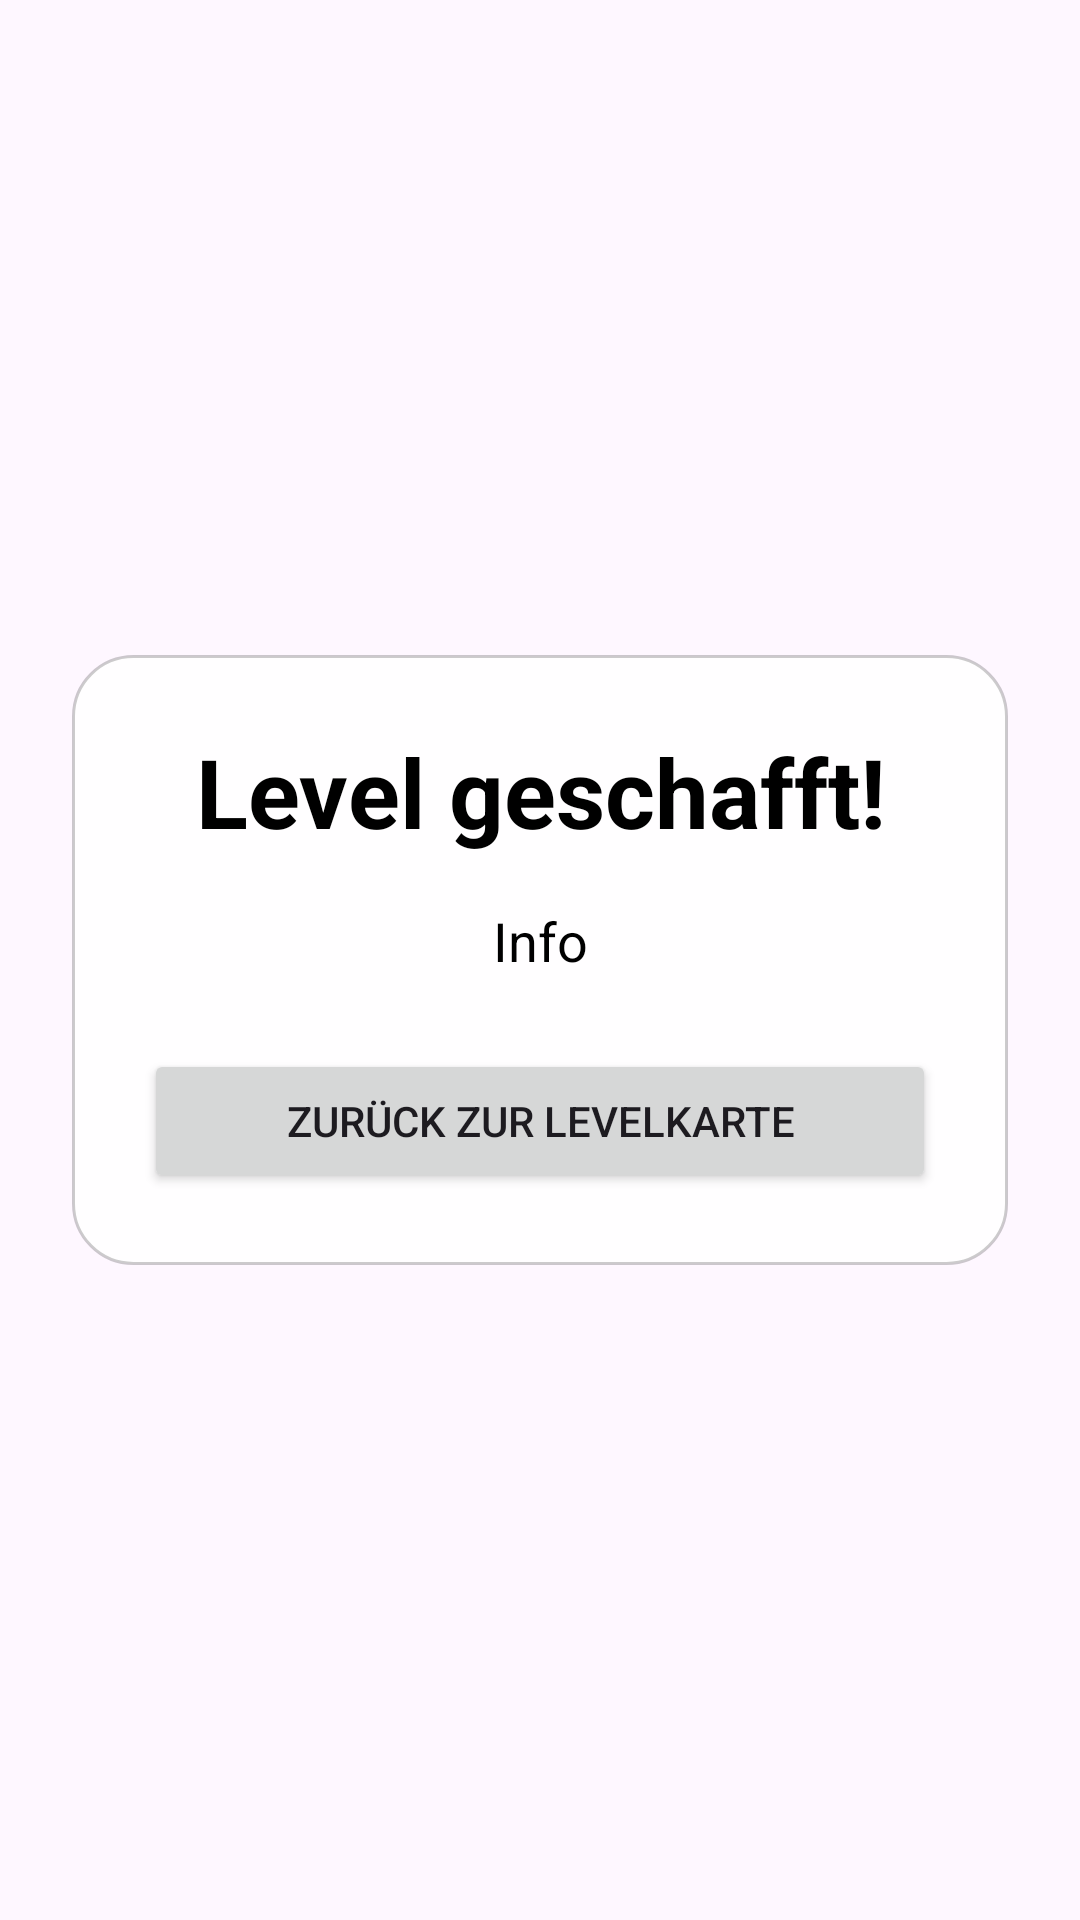

Android layout source for this screen:
<!-- AndroidManifest.xml: application theme Theme.Inforun -->
<!-- res/layout/activity_level_complete.xml -->
<?xml version="1.0" encoding="utf-8"?>
<androidx.constraintlayout.widget.ConstraintLayout
    xmlns:android="http://schemas.android.com/apk/res/android"
    xmlns:app="http://schemas.android.com/apk/res-auto"
    android:layout_width="match_parent"
    android:layout_height="match_parent"
    android:fitsSystemWindows="true">

    <ImageView
        android:id="@+id/imageViewFullscreen"
        android:layout_width="0dp"
        android:layout_height="0dp"
        android:contentDescription="@null"
        android:scaleType="centerCrop"
        android:src="@drawable/level_completescreen"
        app:layout_constraintBottom_toBottomOf="parent"
        app:layout_constraintEnd_toEndOf="parent"
        app:layout_constraintStart_toStartOf="parent"
        app:layout_constraintTop_toTopOf="parent" />

    <LinearLayout
        android:layout_width="0dp"
        android:layout_height="wrap_content"
        android:layout_margin="@dimen/screen_margin"
        android:background="@drawable/menu_panel"
        android:orientation="vertical"
        android:padding="@dimen/panel_padding"
        app:layout_constraintBottom_toBottomOf="parent"
        app:layout_constraintEnd_toEndOf="parent"
        app:layout_constraintStart_toStartOf="parent"
        app:layout_constraintTop_toTopOf="parent"
        app:layout_constraintWidth_max="@dimen/menu_content_max_width">

        <TextView
            android:id="@+id/tvLevelCompleteTitle"
            android:layout_width="match_parent"
            android:layout_height="wrap_content"
            android:gravity="center"
            android:text="@string/level_complete"
            android:textColor="@color/black"
            android:textSize="32sp"
            android:textStyle="bold" />

        <TextView
            android:id="@+id/tvLevelCompleteInfo"
            android:layout_width="match_parent"
            android:layout_height="wrap_content"
            android:layout_marginTop="16dp"
            android:gravity="center"
            android:text="@string/info"
            android:textColor="@color/black"
            android:textSize="18sp" />

        <Button
            android:id="@+id/btnBackToHub"
            android:layout_width="match_parent"
            android:layout_height="wrap_content"
            android:layout_marginTop="24dp"
            android:text="@string/back_to_level_map" />
    </LinearLayout>

</androidx.constraintlayout.widget.ConstraintLayout>
<!-- resources referenced by this layout -->
<resources>
  <dimen name="menu_content_max_width">420dp</dimen>
  <dimen name="panel_padding">24dp</dimen>
  <dimen name="screen_margin">24dp</dimen>
  <!-- drawable menu_panel (drawable) -->
  <?xml version="1.0" encoding="utf-8"?>
  <shape xmlns:android="http://schemas.android.com/apk/res/android"
      android:shape="rectangle">
      <solid android:color="#EFFFFFFF" />
      <corners android:radius="20dp" />
      <stroke
          android:width="1dp"
          android:color="#33000000" />
  </shape>
  <string name="back_to_level_map">Zurück zur Levelkarte</string>
  <string name="info">Info</string>
  <string name="level_complete">Level geschafft!</string>
  <style name="Theme.Inforun" parent="Base.Theme.Inforun" />
  <style name="Base.Theme.Inforun" parent="Theme.Material3.DayNight.NoActionBar">
          
          
      </style>
  <!-- not gathered from this repository: default colours our renderer supplied (Android Studio template values) -->
  <color name="black">#FF000000</color>
</resources>
